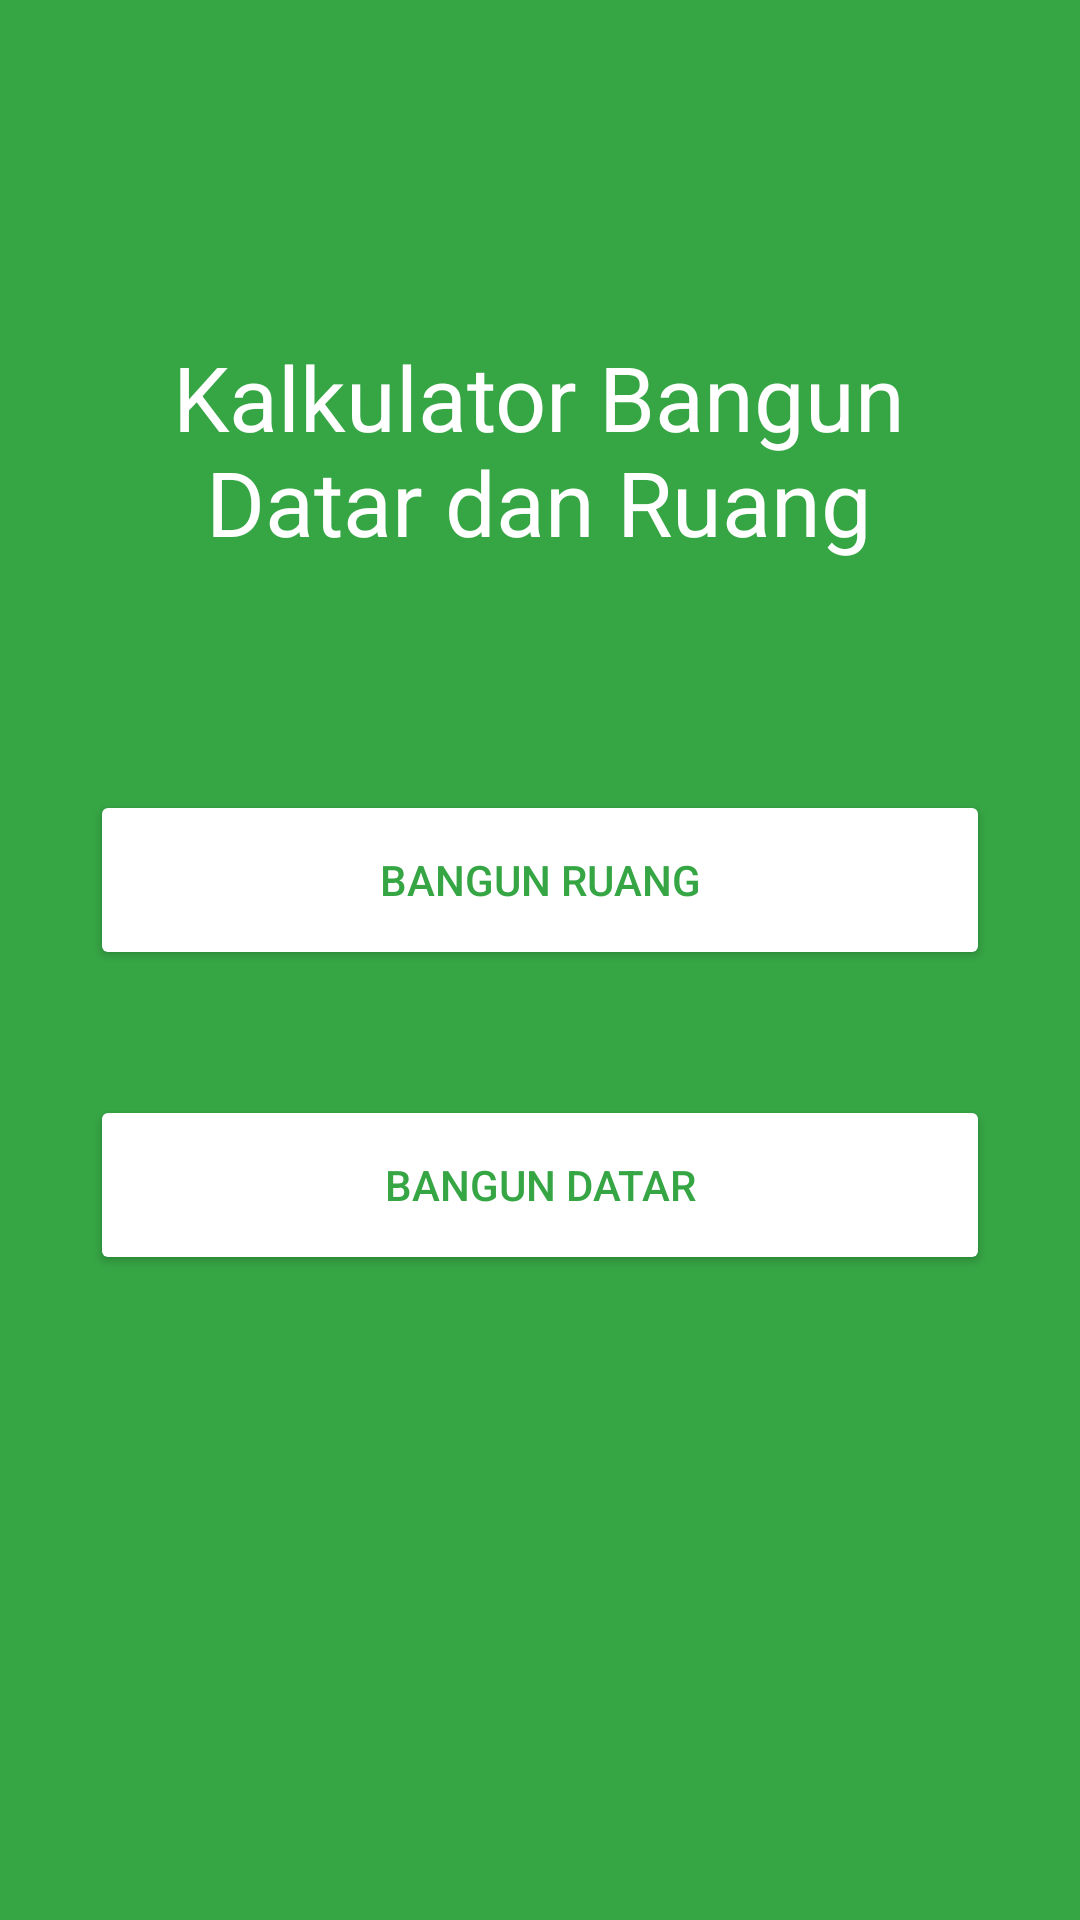

The Android layout XML behind this screen, and the referenced resources:
<!-- AndroidManifest.xml: application theme Theme.KalkulatorBangun -->
<!-- res/layout/activity_main.xml -->
<?xml version="1.0" encoding="utf-8"?>
<androidx.constraintlayout.widget.ConstraintLayout xmlns:android="http://schemas.android.com/apk/res/android"
    xmlns:app="http://schemas.android.com/apk/res-auto"
    xmlns:tools="http://schemas.android.com/tools"
    android:layout_width="match_parent"
    android:background="#36A645"
    android:layout_height="match_parent"
    tools:context=".MainActivity">

    <TextView
        android:id="@+id/textView"
        android:layout_width="wrap_content"
        android:layout_height="wrap_content"
        android:layout_marginTop="112dp"
        android:textSize="30sp"
        android:textColor="#fff"
        android:textAlignment="center"
        android:text="@string/judulmenu"
        app:layout_constraintEnd_toEndOf="parent"
        app:layout_constraintHorizontal_bias="0.498"
        app:layout_constraintStart_toStartOf="parent"
        app:layout_constraintTop_toTopOf="parent" />

    <Button
        android:id="@+id/btnBangunRuang"
        android:layout_width="300dp"
        android:layout_height="60dp"
        android:backgroundTint="#fff"
        android:textColor="#36A645"
        android:layout_marginTop="76dp"
        android:text="@string/bangun_ruang"
        app:layout_constraintEnd_toEndOf="parent"
        app:layout_constraintHorizontal_bias="0.498"
        app:layout_constraintStart_toStartOf="parent"
        app:layout_constraintTop_toBottomOf="@+id/textView" />

    <Button
        android:id="@+id/btnbangunDatar"
        android:layout_width="300dp"
        android:layout_height="60dp"
        android:layout_marginBottom="32dp"
        android:backgroundTint="#fff"
        android:text="@string/bangun_datar"
        android:textColor="#36A645"
        app:layout_constraintBottom_toBottomOf="parent"
        app:layout_constraintEnd_toEndOf="parent"
        app:layout_constraintHorizontal_bias="0.498"
        app:layout_constraintStart_toStartOf="parent"
        app:layout_constraintTop_toBottomOf="@+id/btnBangunRuang"
        app:layout_constraintVertical_bias="0.186" />
</androidx.constraintlayout.widget.ConstraintLayout>
<!-- resources referenced by this layout -->
<resources>
  <string name="bangun_datar">Bangun Datar</string>
  <string name="bangun_ruang">Bangun Ruang</string>
  <string name="judulmenu">Kalkulator Bangun\nDatar dan Ruang</string>
  <style name="Theme.KalkulatorBangun" parent="Theme.MaterialComponents.DayNight.NoActionBar">
          
          <item name="colorPrimary">@color/purple_500</item>
          <item name="colorPrimaryVariant">@color/purple_700</item>
          <item name="colorOnPrimary">@color/white</item>
          
          <item name="colorSecondary">@color/teal_200</item>
          <item name="colorSecondaryVariant">@color/teal_700</item>
          <item name="colorOnSecondary">@color/black</item>
          
          <item name="android:statusBarColor" tools:targetApi="l">?attr/colorPrimaryVariant</item>
          
      </style>
  <color name="purple_500">#FF6200EE</color>
  <color name="purple_700">#2B7A36</color>
  <color name="white">#FFFFFFFF</color>
  <color name="teal_200">#FF03DAC5</color>
  <color name="teal_700">#FF018786</color>
  <color name="black">#FF000000</color>
</resources>
